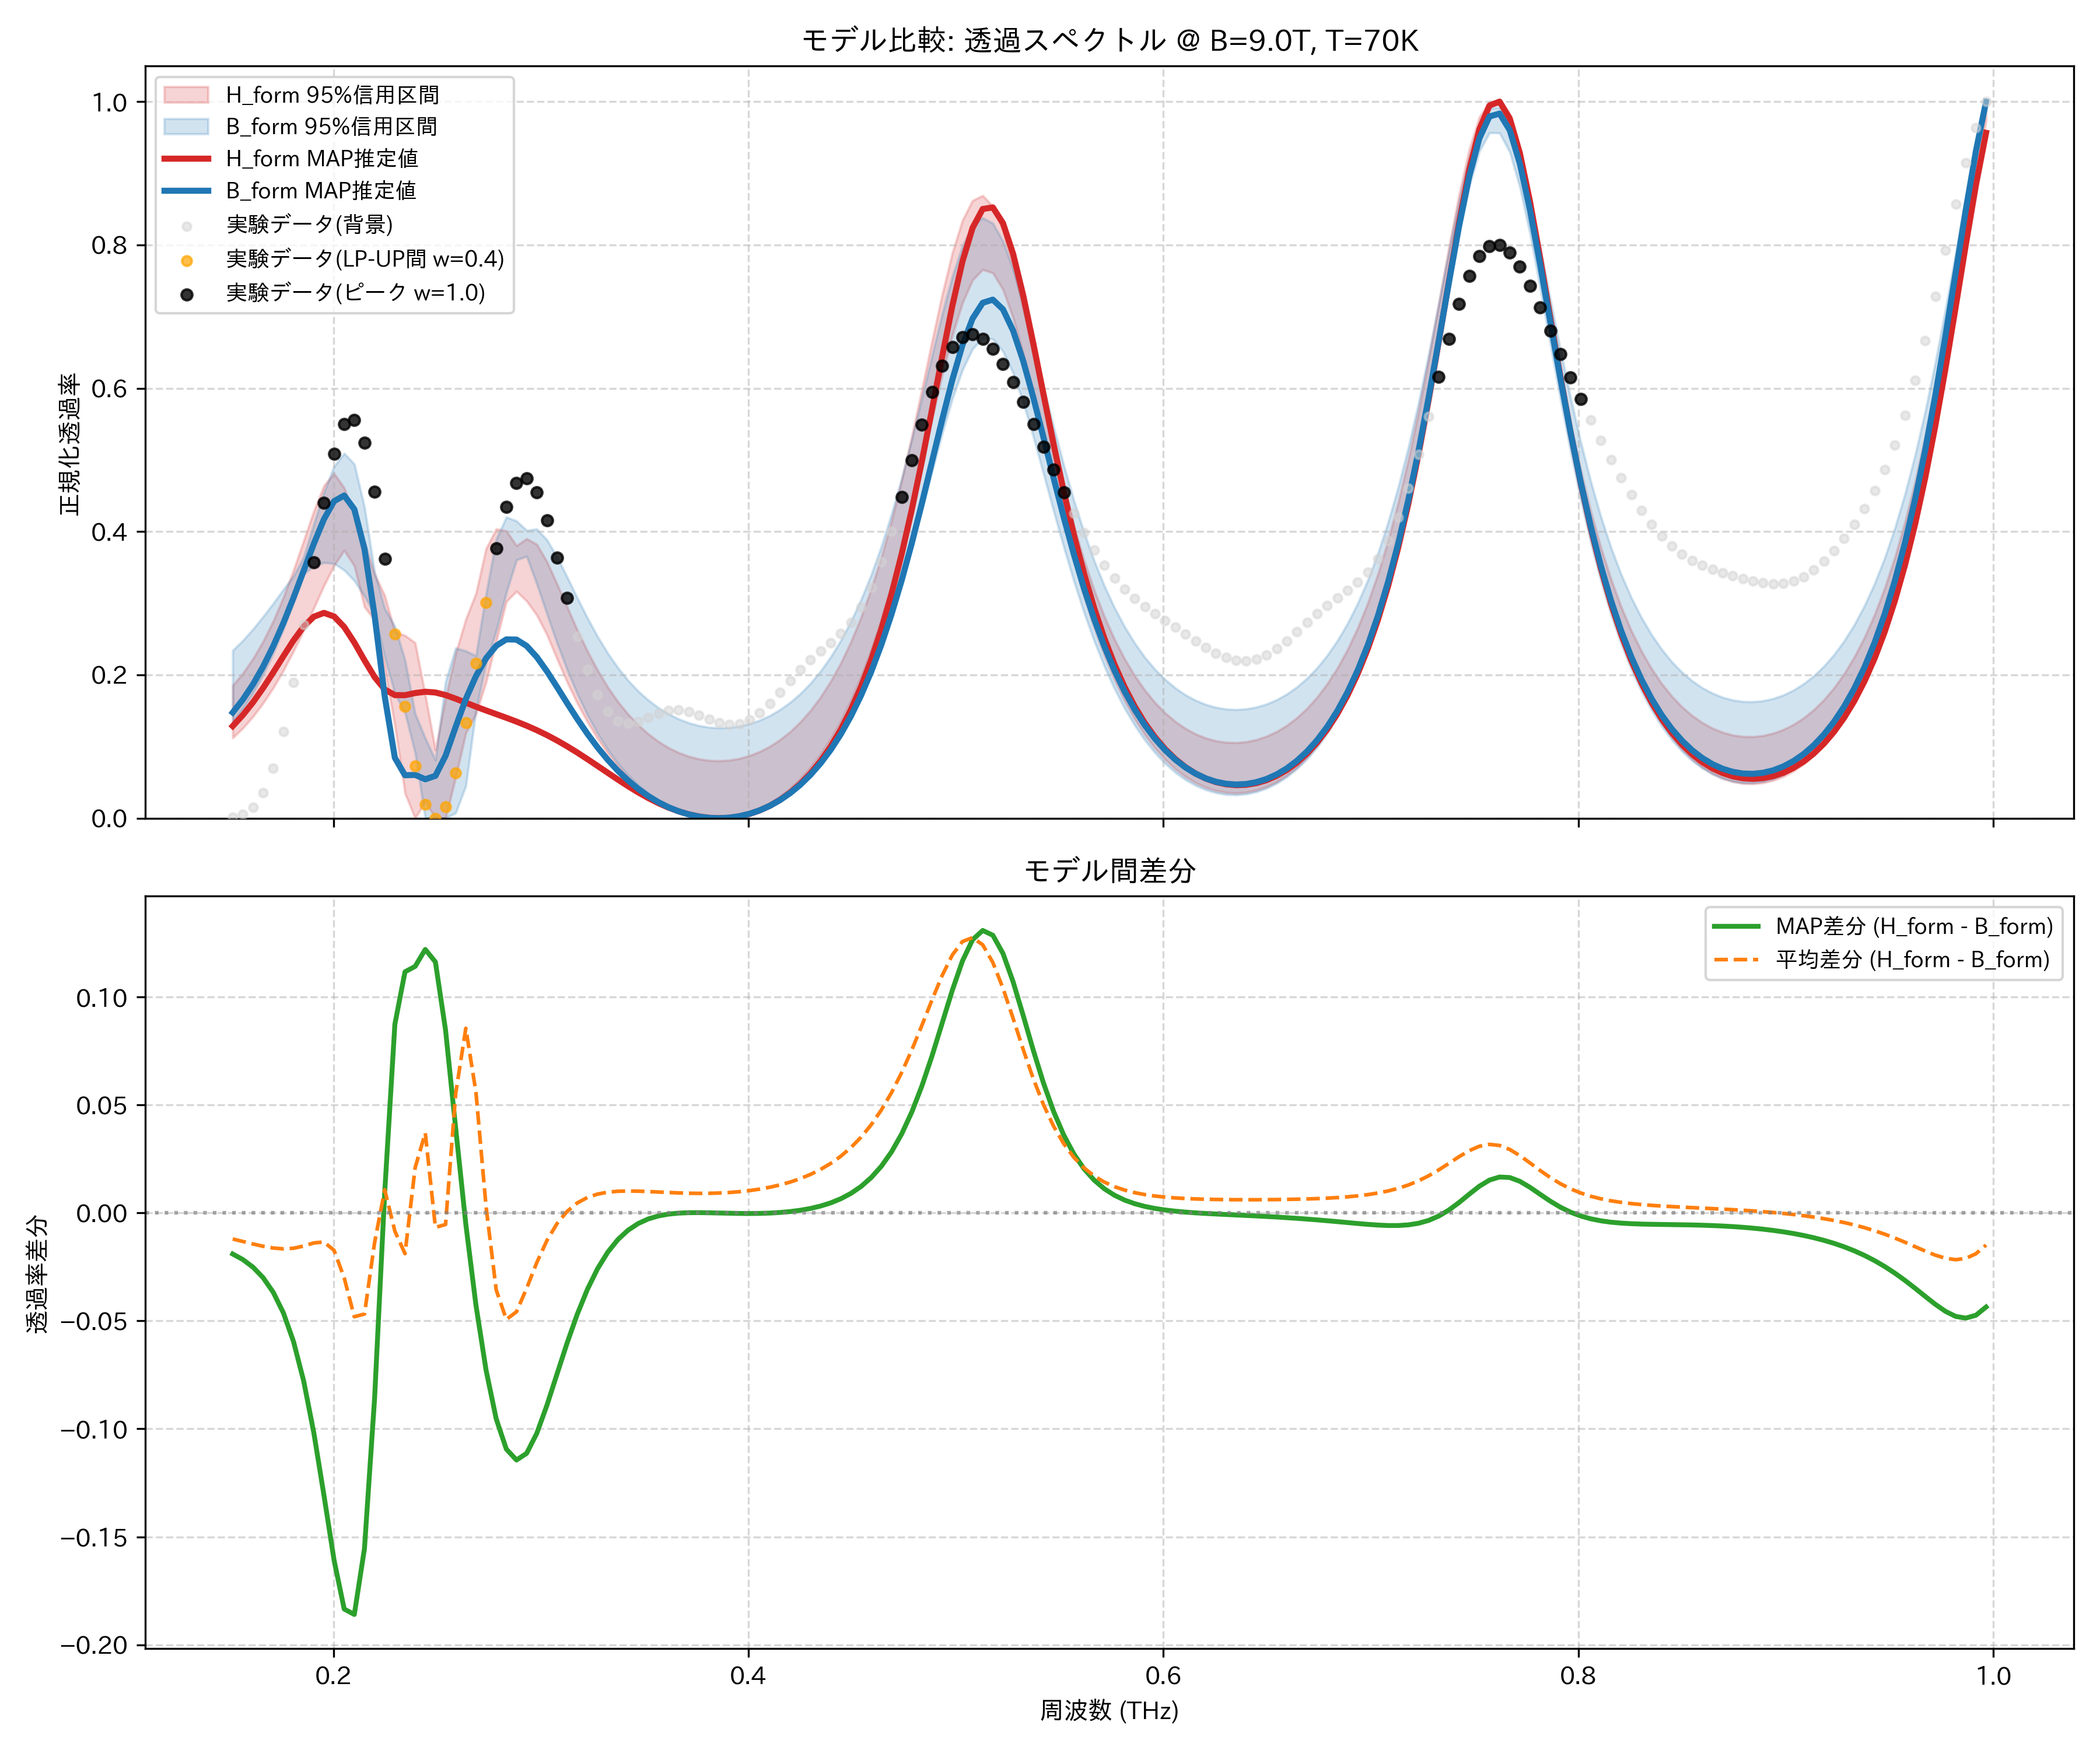

The table this chart was drawn from, first rows:
frequency_thz, H_form_mean, H_form_map, H_form_lower_95, H_form_upper_95, B_form_mean, B_form_map, B_form_lower_95, B_form_upper_95, observed_normalized
0.1514, 0.1473, 0.1286, 0.1121, 0.1853, 0.1593, 0.1476, 0.1344, 0.2342, 0.001764
0.1563, 0.1635, 0.144, 0.1256, 0.2022, 0.1767, 0.1655, 0.1528, 0.248, 0.005177
0.1612, 0.1829, 0.1618, 0.1418, 0.2226, 0.1972, 0.1868, 0.1746, 0.2638, 0.01498
0.1661, 0.2058, 0.1817, 0.1605, 0.2468, 0.2212, 0.2117, 0.2004, 0.2813, 0.03529
0.171, 0.2323, 0.2035, 0.1818, 0.2752, 0.2486, 0.2402, 0.2302, 0.2997, 0.06993
0.1759, 0.2628, 0.2261, 0.2061, 0.3083, 0.2794, 0.2723, 0.2642, 0.3192, 0.1212
0.1808, 0.2969, 0.2481, 0.2331, 0.3462, 0.3132, 0.3077, 0.3022, 0.3379, 0.189
0.1856, 0.3338, 0.2674, 0.2621, 0.3872, 0.3491, 0.3452, 0.3409, 0.3643, 0.2699
0.1905, 0.3713, 0.2812, 0.2931, 0.4285, 0.3852, 0.3829, 0.3517, 0.4103, 0.357
0.1954, 0.4048, 0.2865, 0.3243, 0.464, 0.4182, 0.4172, 0.3567, 0.4546, 0.4404
0.2003, 0.4254, 0.2816, 0.3526, 0.4812, 0.4427, 0.4424, 0.3554, 0.491, 0.5085
0.2052, 0.4212, 0.2669, 0.3737, 0.4611, 0.4512, 0.4504, 0.3461, 0.5092, 0.5498
0.2101, 0.3868, 0.2452, 0.352, 0.4224, 0.4348, 0.4312, 0.3314, 0.4942, 0.5559
0.2149, 0.3416, 0.2204, 0.2948, 0.3856, 0.3884, 0.3758, 0.3101, 0.434, 0.5236
0.2198, 0.3061, 0.197, 0.2766, 0.3404, 0.3198, 0.2827, 0.2845, 0.3438, 0.4559
0.2247, 0.2643, 0.1797, 0.2082, 0.3109, 0.2535, 0.1699, 0.2248, 0.2926, 0.3623
0.2296, 0.2007, 0.1718, 0.1297, 0.2599, 0.2091, 0.08434, 0.1741, 0.2679, 0.257
0.2345, 0.1542, 0.1717, 0.03468, 0.2551, 0.1731, 0.05995, 0.1473, 0.2206, 0.1556
0.2394, 0.1418, 0.1747, 0.0, 0.2448, 0.1209, 0.06042, 0.09124, 0.1457, 0.07273
0.2443, 0.09951, 0.1765, 0.02314, 0.1721, 0.0624, 0.05439, 0.0, 0.1117, 0.01897
0.2491, 0.04501, 0.1755, 0.0, 0.09545, 0.05169, 0.05915, 0.00192, 0.08107, 0.0
0.254, 0.05889, 0.1719, 0.0, 0.1677, 0.06421, 0.08711, 0.0, 0.1908, 0.01614
0.2589, 0.123, 0.1668, 0.05726, 0.2301, 0.06769, 0.1275, 0.007398, 0.2375, 0.06309
0.2638, 0.186, 0.1612, 0.1188, 0.2778, 0.1004, 0.1664, 0.04516, 0.2334, 0.133
0.2687, 0.2369, 0.1557, 0.1454, 0.3138, 0.1809, 0.1983, 0.1501, 0.2267, 0.2159
0.2736, 0.2796, 0.1504, 0.1899, 0.3764, 0.2767, 0.2232, 0.2166, 0.313, 0.3007
0.2785, 0.3149, 0.1453, 0.2469, 0.4037, 0.3506, 0.2407, 0.2613, 0.3893, 0.3766
0.2833, 0.3396, 0.1402, 0.3024, 0.4009, 0.3889, 0.2496, 0.3151, 0.4203, 0.4344
0.2882, 0.3497, 0.1348, 0.3166, 0.3803, 0.3955, 0.2493, 0.3604, 0.4148, 0.4678
0.2931, 0.3445, 0.1291, 0.3031, 0.3901, 0.3794, 0.2405, 0.3656, 0.4017, 0.4742
0.298, 0.3269, 0.1229, 0.2834, 0.3823, 0.3499, 0.225, 0.3271, 0.4036, 0.4551
0.3029, 0.3012, 0.116, 0.2562, 0.3582, 0.314, 0.2051, 0.2853, 0.3885, 0.4159
0.3078, 0.2717, 0.1085, 0.2224, 0.327, 0.2766, 0.1831, 0.2446, 0.3645, 0.3639
0.3127, 0.2414, 0.1004, 0.1898, 0.2949, 0.2406, 0.1605, 0.2071, 0.3366, 0.3074
0.3175, 0.2121, 0.09164, 0.1604, 0.2626, 0.2074, 0.1385, 0.1736, 0.3074, 0.2534
0.3224, 0.1848, 0.08246, 0.1343, 0.2332, 0.1776, 0.1178, 0.144, 0.2794, 0.2073
0.3273, 0.1601, 0.07299, 0.1111, 0.2067, 0.1514, 0.09878, 0.1182, 0.2535, 0.172
0.3322, 0.1381, 0.06342, 0.09061, 0.183, 0.1285, 0.0816, 0.09583, 0.2304, 0.1484
0.3371, 0.1188, 0.05396, 0.07271, 0.1628, 0.1087, 0.06629, 0.0766, 0.21, 0.1359
0.342, 0.102, 0.04481, 0.05722, 0.1454, 0.09175, 0.0528, 0.06017, 0.1924, 0.1323
0.3468, 0.08745, 0.03617, 0.04392, 0.1304, 0.07733, 0.04105, 0.04621, 0.1775, 0.1349
0.3517, 0.07512, 0.0282, 0.03266, 0.1177, 0.06517, 0.03094, 0.03443, 0.1649, 0.1406
0.3566, 0.0648, 0.02105, 0.02327, 0.1071, 0.05507, 0.0224, 0.02465, 0.1542, 0.1464
0.3615, 0.05633, 0.01482, 0.01556, 0.09838, 0.04683, 0.01532, 0.0167, 0.1455, 0.1504
0.3664, 0.04961, 0.009605, 0.009475, 0.09152, 0.0403, 0.009649, 0.01041, 0.1385, 0.1512
0.3713, 0.04453, 0.005464, 0.004916, 0.08634, 0.03536, 0.005314, 0.005634, 0.1331, 0.1487
0.3762, 0.04102, 0.002453, 0.001841, 0.08276, 0.03191, 0.002275, 0.002344, 0.1292, 0.1439
0.381, 0.03902, 0.0006168, 0.000204, 0.08069, 0.02989, 0.0005068, 0.0004741, 0.1269, 0.1382
0.3859, 0.03852, 0.0, 0.0, 0.0801, 0.02926, 0.0, 0.0, 0.126, 0.1333
0.3908, 0.03951, 0.0006517, 0.001177, 0.081, 0.03001, 0.0007631, 0.0007331, 0.1265, 0.1308
0.3957, 0.04202, 0.00263, 0.003811, 0.08342, 0.03214, 0.002823, 0.002821, 0.1284, 0.132
0.4006, 0.0461, 0.006007, 0.007959, 0.08738, 0.0357, 0.006227, 0.006308, 0.1318, 0.1374
0.4055, 0.05182, 0.01087, 0.01369, 0.09298, 0.04074, 0.01104, 0.01123, 0.1368, 0.1471
0.4104, 0.05929, 0.01734, 0.0211, 0.1003, 0.04734, 0.01736, 0.01768, 0.1432, 0.1602
0.4152, 0.06865, 0.02555, 0.03033, 0.1095, 0.05563, 0.0253, 0.02578, 0.1515, 0.1756
0.4201, 0.08007, 0.03567, 0.04154, 0.1207, 0.06574, 0.035, 0.03567, 0.1616, 0.1917
0.425, 0.09378, 0.04792, 0.05494, 0.1342, 0.07784, 0.04664, 0.04749, 0.1738, 0.2071
0.4299, 0.11, 0.06253, 0.07076, 0.1502, 0.09215, 0.06042, 0.0615, 0.1882, 0.2209
0.4348, 0.1291, 0.07983, 0.08927, 0.1691, 0.1089, 0.0766, 0.07793, 0.2052, 0.2332
0.4397, 0.1514, 0.1002, 0.1108, 0.1911, 0.1284, 0.09546, 0.09699, 0.225, 0.2449
... 114 more rows
